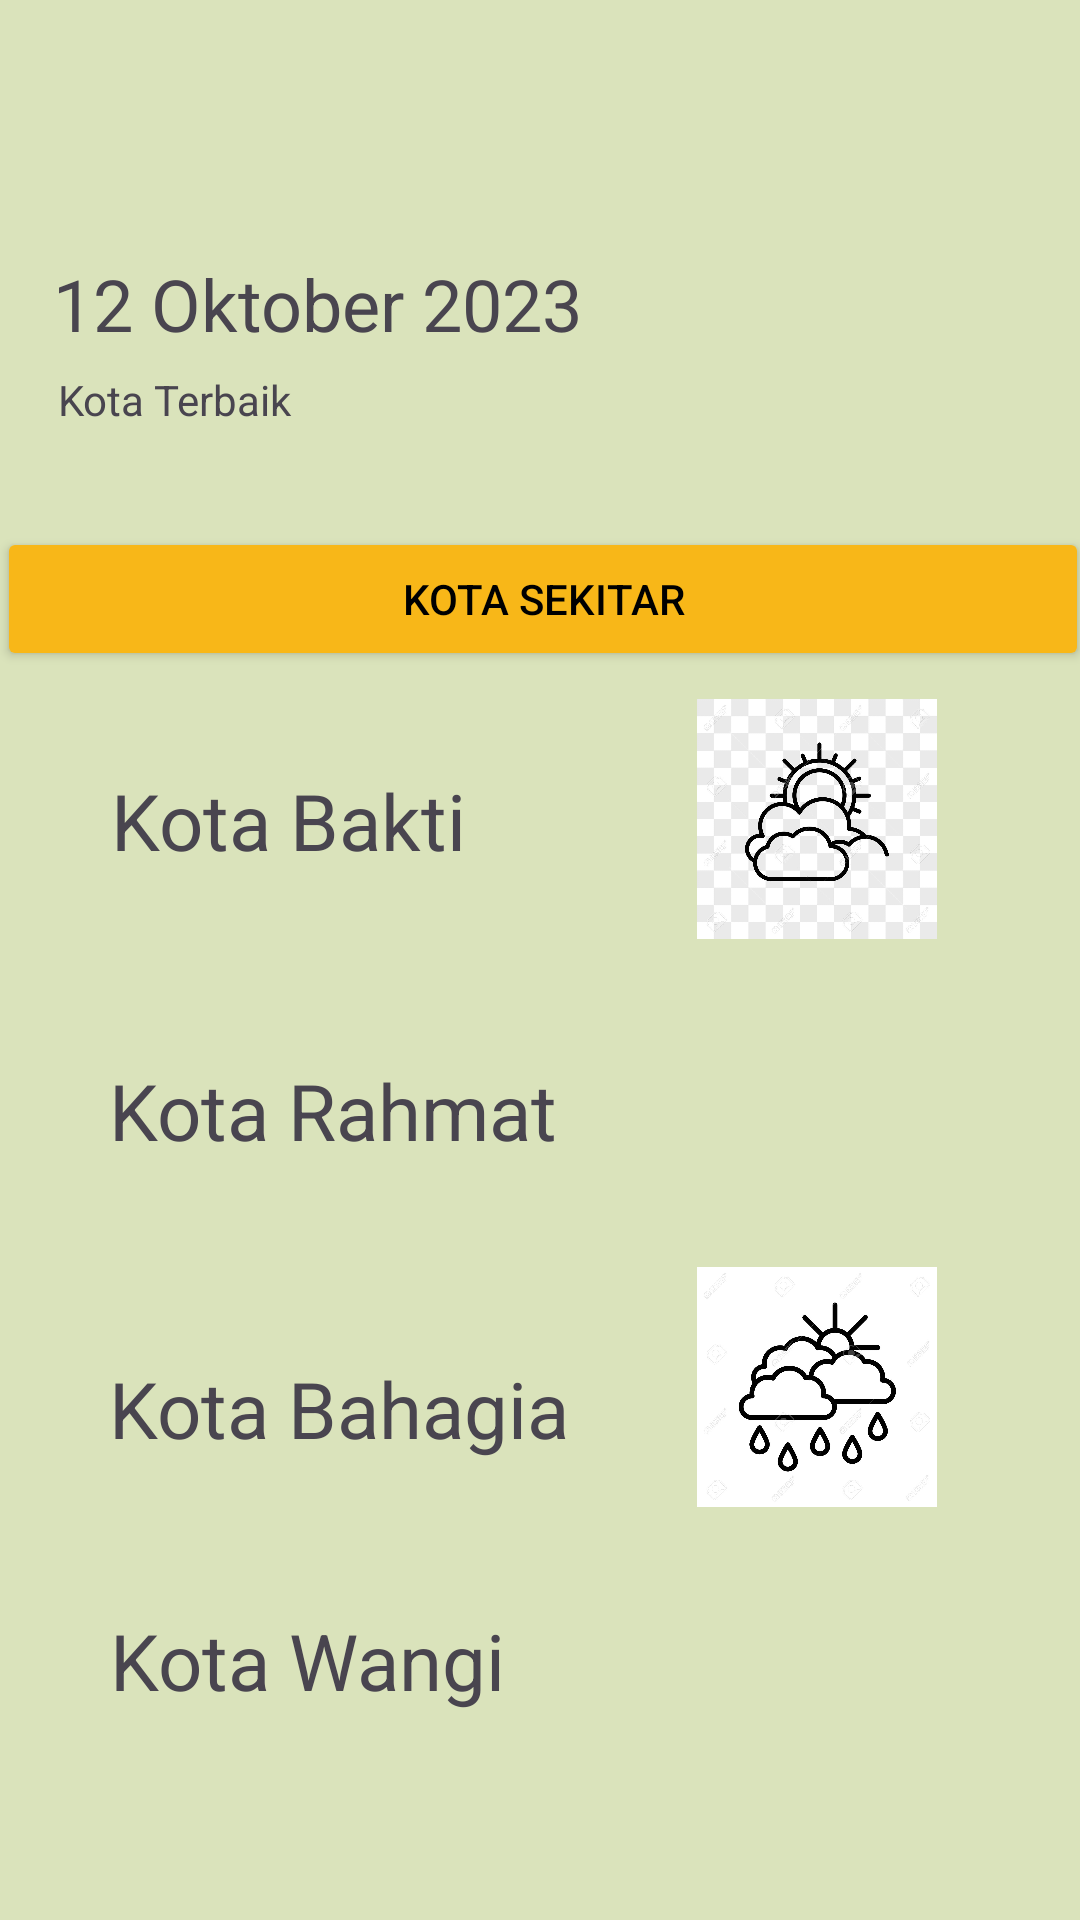

Write the Android layout XML for this screen, with the resource values it uses.
<!-- AndroidManifest.xml: application theme Theme.PetaniMaju -->
<!-- res/layout/kota_sekitar.xml -->
<?xml version="1.0" encoding="utf-8"?>
<androidx.constraintlayout.widget.ConstraintLayout xmlns:android="http://schemas.android.com/apk/res/android"
    xmlns:app="http://schemas.android.com/apk/res-auto"
    xmlns:tools="http://schemas.android.com/tools"
    android:layout_width="match_parent"
    android:layout_height="match_parent"
    android:background="#DAE3BB"
    >














    <ImageView
        android:id="@+id/imageView"
        android:layout_width="60dp"
        android:layout_height="60dp"
        app:layout_constraintBottom_toBottomOf="parent"
        app:layout_constraintEnd_toEndOf="parent"
        app:layout_constraintHorizontal_bias="0.931"
        app:layout_constraintStart_toStartOf="parent"
        app:layout_constraintTop_toTopOf="parent"
        app:layout_constraintVertical_bias="0.023"
        tools:srcCompat="@tools:sample/avatars" />

    <TextView
        android:id="@+id/textView2"
        android:layout_width="wrap_content"
        android:layout_height="wrap_content"
        android:text="12 Oktober 2023"
        android:textSize="24sp"
        app:layout_constraintBottom_toBottomOf="parent"
        app:layout_constraintEnd_toEndOf="parent"
        app:layout_constraintHorizontal_bias="0.097"
        app:layout_constraintStart_toStartOf="parent"
        app:layout_constraintTop_toTopOf="parent"
        app:layout_constraintVertical_bias="0.14" />

    <TextView
        android:id="@+id/textView3"
        android:layout_width="wrap_content"
        android:layout_height="wrap_content"
        android:text="Kota Terbaik"
        app:layout_constraintBottom_toBottomOf="parent"
        app:layout_constraintEnd_toEndOf="parent"
        app:layout_constraintHorizontal_bias="0.069"
        app:layout_constraintStart_toStartOf="parent"
        app:layout_constraintTop_toTopOf="parent"
        app:layout_constraintVertical_bias="0.199" />

    <Button
        android:id="@+id/button3"
        android:layout_width="364dp"
        android:layout_height="48dp"
        android:backgroundTint="#F8B718"
        android:text="Kota Sekitar"
        android:textColor="@color/black"
        app:layout_constraintBottom_toBottomOf="parent"
        app:layout_constraintEnd_toEndOf="parent"
        app:layout_constraintHorizontal_bias="0.34"
        app:layout_constraintStart_toStartOf="parent"
        app:layout_constraintTop_toTopOf="parent"
        app:layout_constraintVertical_bias="0.297" />

    <TextView
        android:id="@+id/textView4"
        android:layout_width="wrap_content"
        android:layout_height="wrap_content"
        android:text="Kota Bakti"
        android:textSize="26sp"
        app:layout_constraintBottom_toBottomOf="parent"
        app:layout_constraintEnd_toEndOf="parent"
        app:layout_constraintHorizontal_bias="0.153"
        app:layout_constraintStart_toStartOf="parent"
        app:layout_constraintTop_toTopOf="parent"
        app:layout_constraintVertical_bias="0.423" />

    <ImageView
        android:id="@+id/imageView2"
        android:layout_width="80dp"
        android:layout_height="80dp"
        android:src="@drawable/img_weather_1"
        app:layout_constraintBottom_toBottomOf="parent"
        app:layout_constraintEnd_toEndOf="parent"
        app:layout_constraintHorizontal_bias="0.83"
        app:layout_constraintStart_toStartOf="parent"
        app:layout_constraintTop_toTopOf="parent"
        app:layout_constraintVertical_bias="0.416" />

    <TextView
        android:id="@+id/textView8"
        android:layout_width="wrap_content"
        android:layout_height="wrap_content"
        android:text="Kota Rahmat"
        android:textSize="26sp"
        app:layout_constraintBottom_toBottomOf="parent"
        app:layout_constraintEnd_toEndOf="parent"
        app:layout_constraintHorizontal_bias="0.172"
        app:layout_constraintStart_toStartOf="parent"
        app:layout_constraintTop_toTopOf="parent"
        app:layout_constraintVertical_bias="0.583" />

    <ImageView
        android:id="@+id/imageView3"
        android:layout_width="80dp"
        android:layout_height="80dp"
        android:src="@drawable/img_weather_2"
        app:layout_constraintBottom_toBottomOf="parent"
        app:layout_constraintEnd_toEndOf="parent"
        app:layout_constraintHorizontal_bias="0.83"
        app:layout_constraintStart_toStartOf="parent"
        app:layout_constraintTop_toTopOf="parent"
        app:layout_constraintVertical_bias="0.583" />

    <TextView
        android:id="@+id/textView5"
        android:layout_width="wrap_content"
        android:layout_height="wrap_content"
        android:text="Kota Bahagia"
        android:textSize="26sp"
        app:layout_constraintBottom_toBottomOf="parent"
        app:layout_constraintEnd_toEndOf="parent"
        app:layout_constraintHorizontal_bias="0.175"
        app:layout_constraintStart_toStartOf="parent"
        app:layout_constraintTop_toTopOf="parent"
        app:layout_constraintVertical_bias="0.747" />

    <ImageView
        android:id="@+id/imageView6"
        android:layout_width="80dp"
        android:layout_height="80dp"
        android:src="@drawable/img_weather_2"
        app:layout_constraintBottom_toBottomOf="parent"
        app:layout_constraintEnd_toEndOf="parent"
        app:layout_constraintHorizontal_bias="0.83"
        app:layout_constraintStart_toStartOf="parent"
        app:layout_constraintTop_toTopOf="parent"
        app:layout_constraintVertical_bias="0.929" />

    <TextView
        android:id="@+id/textView7"
        android:layout_width="wrap_content"
        android:layout_height="wrap_content"
        android:text="Kota Wangi"
        android:textSize="26sp"
        app:layout_constraintBottom_toBottomOf="parent"
        app:layout_constraintEnd_toEndOf="parent"
        app:layout_constraintHorizontal_bias="0.161"
        app:layout_constraintStart_toStartOf="parent"
        app:layout_constraintTop_toTopOf="parent"
        app:layout_constraintVertical_bias="0.886" />

    <ImageView
        android:id="@+id/imageView8"
        android:layout_width="80dp"
        android:layout_height="80dp"
        android:src="@drawable/img_weather_3"
        app:layout_constraintBottom_toBottomOf="parent"
        app:layout_constraintEnd_toEndOf="parent"
        app:layout_constraintHorizontal_bias="0.83"
        app:layout_constraintStart_toStartOf="parent"
        app:layout_constraintTop_toTopOf="parent"
        app:layout_constraintVertical_bias="0.754" />


</androidx.constraintlayout.widget.ConstraintLayout>
<!-- resources referenced by this layout -->
<resources>
  <color name="black">#FF000000</color>
  <!-- drawable img_weather_1: jpg bitmap (drawable, 77105 bytes) -->
  <!-- drawable img_weather_3: jpg bitmap (drawable, 64604 bytes) -->
  <style name="Theme.PetaniMaju" parent="Base.Theme.PetaniMaju" />
  <style name="Base.Theme.PetaniMaju" parent="Theme.Material3.DayNight.NoActionBar">
          
          
      </style>
</resources>
